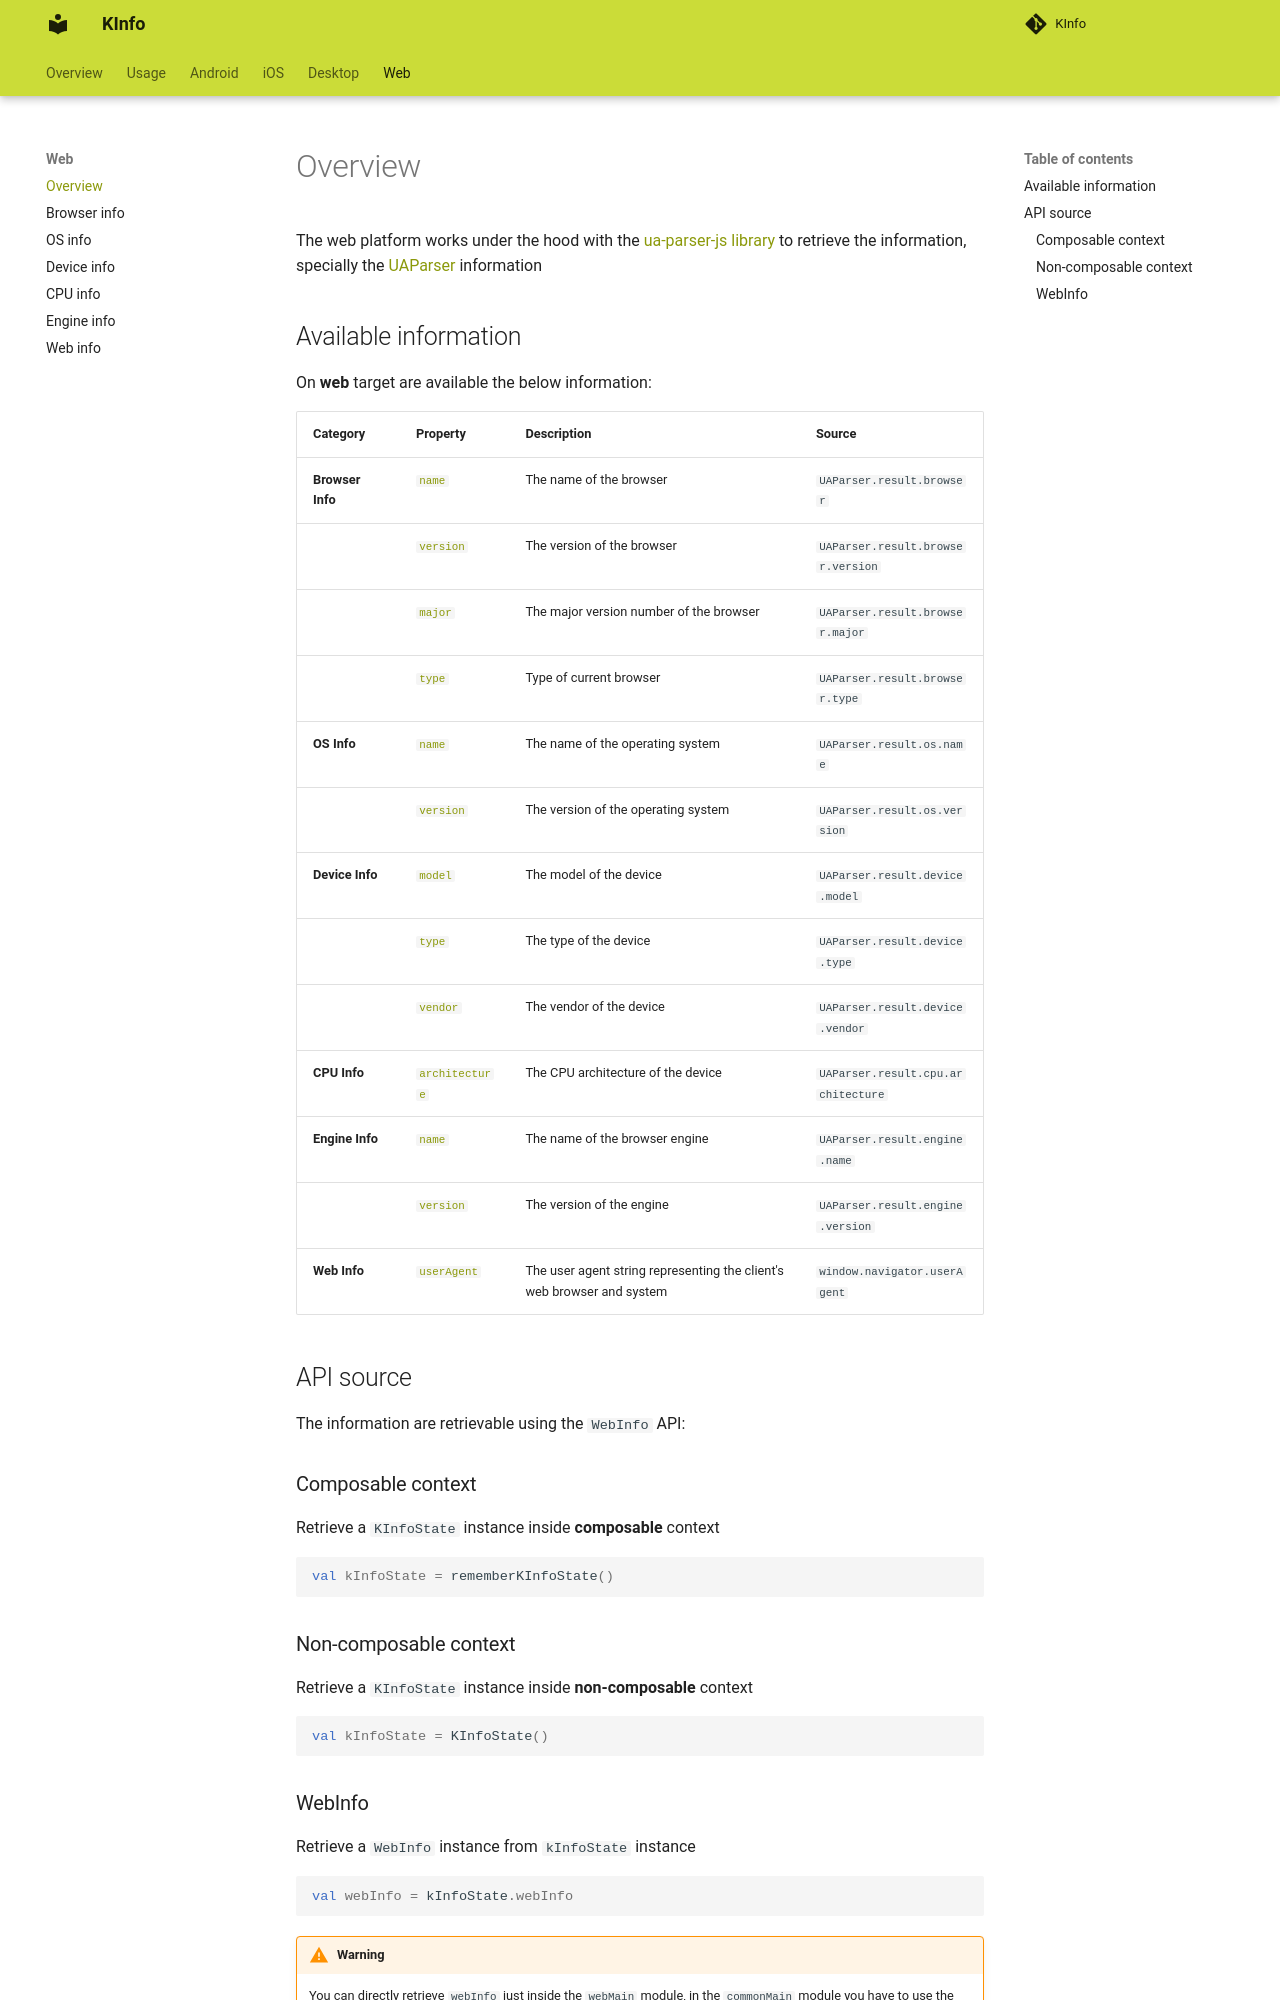

repository: N7ghtm4r3/KInfo · page: web/index.html · generator: mkdocs

# Overview

The web platform works under the hood with the [ua-parser-js library](https://github.com/faisalman/ua-parser-js) to retrieve the information,
specially the [UAParser](https://docs.uaparser.dev/api/main/overview.html) information

## Available information

On **web** target are available the below information:

| **Category**     | **Property**                               | **Description**                                                        | **Source**                         |
|------------------|--------------------------------------------|------------------------------------------------------------------------|------------------------------------|
| **Browser Info** | [`name`](browser_info.md#name)             | The name of the browser                                                | `UAParser.result.browser`          |
|                  | [`version`](browser_info.md#version)       | The version of the browser                                             | `UAParser.result.browser.version`  |
|                  | [`major`](browser_info.md#major)           | The major version number of the browser                                | `UAParser.result.browser.major`    |
|                  | [`type`](browser_info.md#type)             | Type of current browser                                                | `UAParser.result.browser.type`     |
| **OS Info**      | [`name`](os_info.md#name)                  | The name of the operating system                                       | `UAParser.result.os.name`          |
|                  | [`version`](os_info.md#version)            | The version of the operating system                                    | `UAParser.result.os.version`       |
| **Device Info**  | [`model`](device_info.md#model)            | The model of the device                                                | `UAParser.result.device.model`     |
|                  | [`type`](device_info.md#type)              | The type of the device                                                 | `UAParser.result.device.type`      |
|                  | [`vendor`](device_info.md)                 | The vendor of the device                                               | `UAParser.result.device.vendor`    |
| **CPU Info**     | [`architecture`](cpu_info.md#architecture) | The CPU architecture of the device                                     | `UAParser.result.cpu.architecture` |
| **Engine Info**  | [`name`](engine_info.md#name)              | The name of the browser engine                                         | `UAParser.result.engine.name`      |
|                  | [`version`](engine_info.md#version)        | The version of the engine                                              | `UAParser.result.engine.version`   |
| **Web Info**     | [`userAgent`](web_info.md#useragent)       | The user agent string representing the client's web browser and system | `window.navigator.userAgent`       |

## API source

The information are retrievable using the `WebInfo` API:

### Composable context

Retrieve a `KInfoState` instance inside **composable** context

```kotlin
val kInfoState = rememberKInfoState()
```
